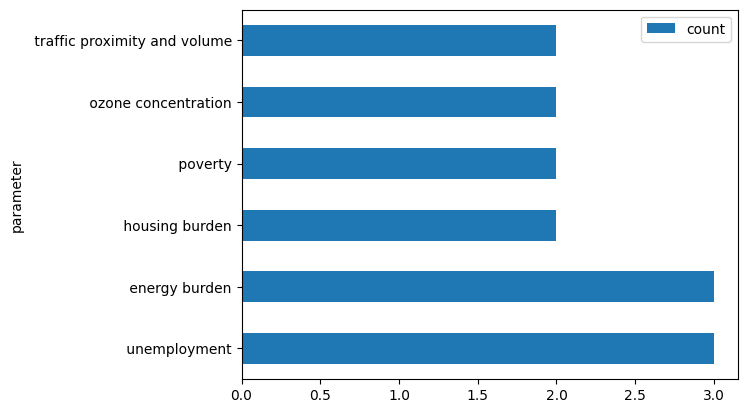

The table this chart was drawn from, first rows:
, parameter, count, doi
0, unemployment, 3, '10.1016/j.enpol.2019.110935', '10.1016/…
1, energy burden, 3, '10.1016/j.ref.2022.02.002', '10.3390/ij…
2, housing burden, 2, '10.1016/j.enpol.2019.110935', '10.1016/…
3, poverty, 2, '10.1016/j.enpol.2019.110935', '10.1016/…
4, ozone concentration, 2, '10.1016/j.ref.2022.02.002', '10.1080/13…
5, traffic proximity and volume, 2, '10.1016/j.ref.2022.02.002', '10.1080/13…
6, employent numbers, 1, '10.1016/j.rser.2020.110610'
7, working-age, 1, '10.1016/j.rser.2020.110610'
8, employment factor, 1, '10.1016/j.rser.2020.110610'
9, households energy efficiency, 1, '10.1016/j.erss.2017.09.035'
10, fuel costs, 1, '10.1016/j.erss.2017.09.035'
11, property size, 1, '10.1016/j.erss.2017.09.035'
12, number of people, 1, '10.1016/j.erss.2017.09.035'
13, after housing cost, 1, '10.1016/j.erss.2017.09.035'
14, fuel mix, 1, '10.1016/j.erss.2017.09.035'
15, national income threshold, 1, '10.1016/j.erss.2017.09.035'
16, fuel cost threshold, 1, '10.1016/j.erss.2017.09.035'
17, total number of pv installations, 1, '10.1016/j.enpol.2019.110935'
18, total installed capacity, 1, '10.1016/j.enpol.2019.110935'
19, educational attainment, 1, '10.1016/j.enpol.2019.110935'
20, linguistic isolation, 1, '10.1016/j.enpol.2019.110935'
21, asthma emergency room visits, 1, '10.1016/j.enpol.2019.110935'
22, cardiovascular disease emergency room vi…, 1, '10.1016/j.enpol.2019.110935'
23, percent low birthweight births, 1, '10.1016/j.enpol.2019.110935'
24, ozone concentrations, 1, '10.1016/j.enpol.2019.110935'
25, pm2.5 concentrations, 1, '10.1016/j.enpol.2019.110935'
26, diesel pm emissions, 1, '10.1016/j.enpol.2019.110935'
27, drinking water contamination, 1, '10.1016/j.enpol.2019.110935'
28, pesticide use, 1, '10.1016/j.enpol.2019.110935'
29, toxic releases, 1, '10.1016/j.enpol.2019.110935'
30, traffic density, 1, '10.1016/j.enpol.2019.110935'
31, cleanup sites, 1, '10.1016/j.enpol.2019.110935'
32, groundwater threats, 1, '10.1016/j.enpol.2019.110935'
33, hazardous waste, 1, '10.1016/j.enpol.2019.110935'
34, impaired water bodies, 1, '10.1016/j.enpol.2019.110935'
35, solid waste sites, 1, '10.1016/j.enpol.2019.110935'
36, median household income for each census …, 1, '10.1016/j.enpol.2019.110935'
37, solar irradiance, 1, '10.1016/j.enpol.2019.110935'
38, median household income, 1, '10.1016/j.enpol.2019.110935'
39, electricity rates, 1, '10.1016/j.enpol.2019.110935'
40, percentage of disadvantaged communities …, 1, '10.1016/j.enpol.2019.110935'
41, pv installations over time, 1, '10.1016/j.enpol.2019.110935'
42, population density, 1, '10.1016/j.enpol.2019.110935'
43, housing costs, 1, '10.1016/j.enpol.2019.110935'
44, geospatial granularity, 1, '10.1016/j.enpol.2019.110935'
45, less than high school education, 1, '10.1016/j.ref.2022.02.002'
46, low-income, 1, '10.1016/j.ref.2022.02.002'
47, minority, 1, '10.1016/j.ref.2022.02.002'
48, air toxics cancer risk, 1, '10.1016/j.ref.2022.02.002'
49, air toxics respiratory hazard index, 1, '10.1016/j.ref.2022.02.002'
50, diesel particulate matter (pm), 1, '10.1016/j.ref.2022.02.002'
51, pm2.5 concentration, 1, '10.1016/j.ref.2022.02.002'
52, lead paint indicator, 1, '10.1016/j.ref.2022.02.002'
53, proximity to risk management plan facili…, 1, '10.1016/j.ref.2022.02.002'
54, proximity to treatment/storage/disposal …, 1, '10.1016/j.ref.2022.02.002'
55, proximity to national priorities list si…, 1, '10.1016/j.ref.2022.02.002'
56, wastewater discharge indicator, 1, '10.1016/j.ref.2022.02.002'
57, employment in mining/quarrying/o&g extra…, 1, '10.1016/j.ref.2022.02.002'
58, farming-dependent counties, 1, '10.1016/j.ref.2022.02.002'
59, persistent-poverty counties, 1, '10.1016/j.ref.2022.02.002'
... 62 more rows
